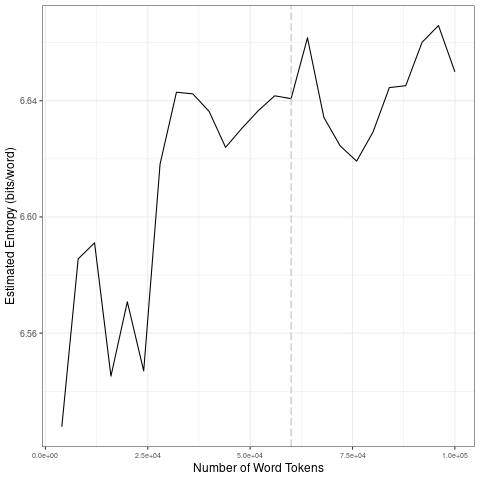

Data behind this chart, as committed beside it:
file, entropy.Corpus.Size, entropy.Entropy, sd.Corpus.Size, sd.SD
data/2021_by_fr/2021-03-02_tokens_1-gram…, 4000, 6.528, 20000, 0.02699
data/2021_by_fr/2021-03-02_tokens_1-gram…, 8000, 6.586, 40000, 0.04059
data/2021_by_fr/2021-03-02_tokens_1-gram…, 12000, 6.591, 60000, 0.007443
data/2021_by_fr/2021-03-02_tokens_1-gram…, 16000, 6.545, 80000, 0.01657
data/2021_by_fr/2021-03-02_tokens_1-gram…, 20000, 6.571, 1e+05, 0.009479
data/2021_by_fr/2021-03-02_tokens_1-gram…, 24000, 6.547, 20000, 0.02699
data/2021_by_fr/2021-03-02_tokens_1-gram…, 28000, 6.618, 40000, 0.04059
data/2021_by_fr/2021-03-02_tokens_1-gram…, 32000, 6.643, 60000, 0.007443
data/2021_by_fr/2021-03-02_tokens_1-gram…, 36000, 6.642, 80000, 0.01657
data/2021_by_fr/2021-03-02_tokens_1-gram…, 40000, 6.636, 1e+05, 0.009479
data/2021_by_fr/2021-03-02_tokens_1-gram…, 44000, 6.624, 20000, 0.02699
data/2021_by_fr/2021-03-02_tokens_1-gram…, 48000, 6.631, 40000, 0.04059
data/2021_by_fr/2021-03-02_tokens_1-gram…, 52000, 6.637, 60000, 0.007443
data/2021_by_fr/2021-03-02_tokens_1-gram…, 56000, 6.642, 80000, 0.01657
data/2021_by_fr/2021-03-02_tokens_1-gram…, 60000, 6.641, 1e+05, 0.009479
data/2021_by_fr/2021-03-02_tokens_1-gram…, 64000, 6.662, 20000, 0.02699
data/2021_by_fr/2021-03-02_tokens_1-gram…, 68000, 6.634, 40000, 0.04059
data/2021_by_fr/2021-03-02_tokens_1-gram…, 72000, 6.624, 60000, 0.007443
data/2021_by_fr/2021-03-02_tokens_1-gram…, 76000, 6.619, 80000, 0.01657
data/2021_by_fr/2021-03-02_tokens_1-gram…, 80000, 6.629, 1e+05, 0.009479
data/2021_by_fr/2021-03-02_tokens_1-gram…, 84000, 6.645, 20000, 0.02699
data/2021_by_fr/2021-03-02_tokens_1-gram…, 88000, 6.645, 40000, 0.04059
data/2021_by_fr/2021-03-02_tokens_1-gram…, 92000, 6.66, 60000, 0.007443
data/2021_by_fr/2021-03-02_tokens_1-gram…, 96000, 6.666, 80000, 0.01657
data/2021_by_fr/2021-03-02_tokens_1-gram…, 1e+05, 6.65, 1e+05, 0.009479
